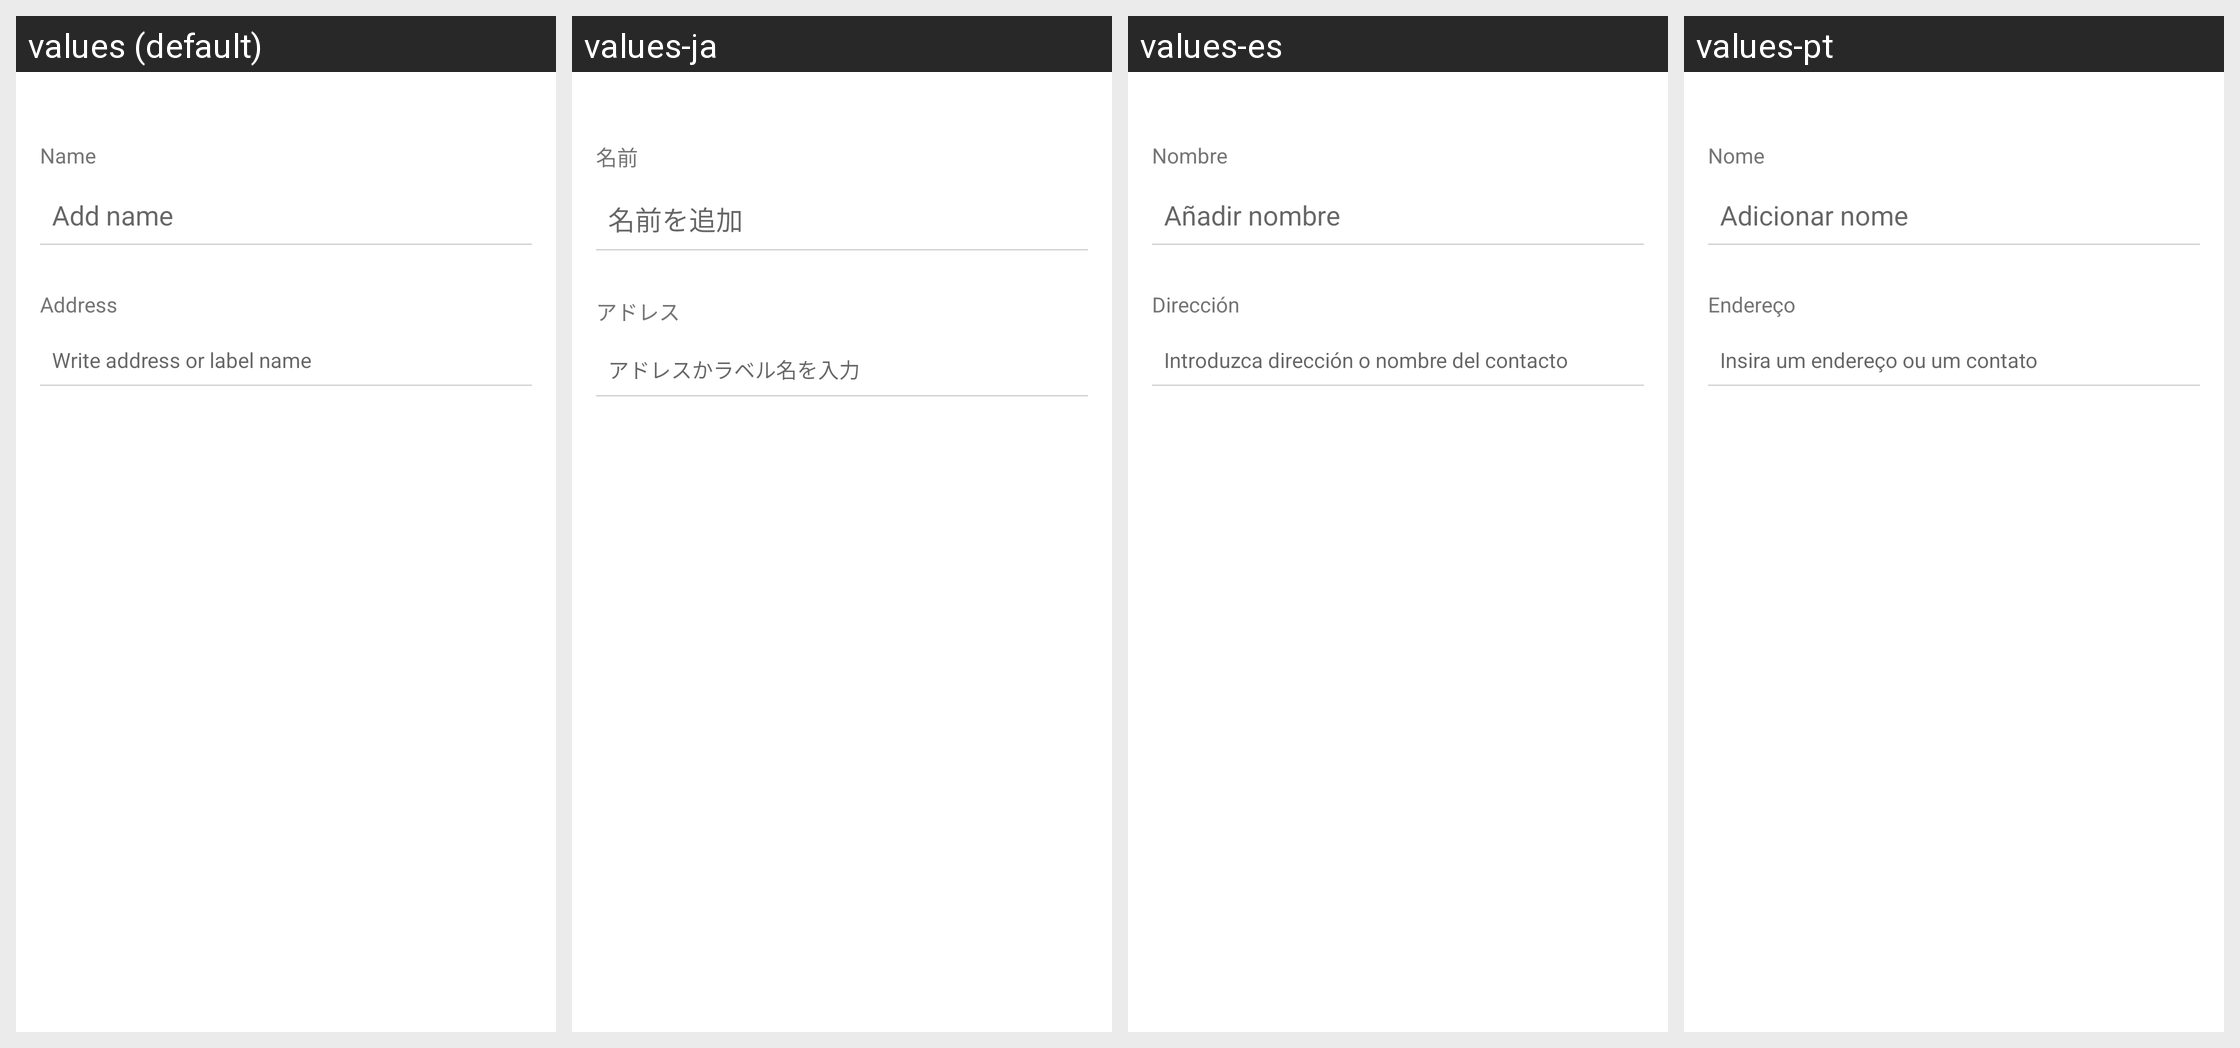

Translations of the strings shown on this Android screen, per locale in the grid:
Android screen res/layout/fragment_new_address.xml rendered under 4 locales, left to right: values (default), values-ja, values-es, values-pt. Device: Nexus 5 (rendered at 1080×1920; each locale shown at half size, 540×960, under a caption strip naming it); theme AppTheme.
Other locales in the repository, not shown: values-cs, values-de, values-fi, values-fr, values-ko, values-nl, values-sk.
Strings drawn on this screen, with the default value and each locale's value (text and hints the layout hard-codes, and strings that could not be matched under every locale, appear in the picture but are not listed):

title_name
  values: Name
  values-ja: 名前
  values-es: Nombre
  values-pt: Nome

set_name
  values: Add name
  values-ja: 名前を追加
  values-es: Añadir nombre
  values-pt: Adicionar nome

title_address
  values: Address
  values-ja: アドレス
  values-es: Dirección
  values-pt: Endereço

add_address
  values: Write address or label name
  values-ja: アドレスかラベル名を入力
  values-es: Introduzca dirección o nombre del contacto
  values-pt: Insira um endereço ou um contato
